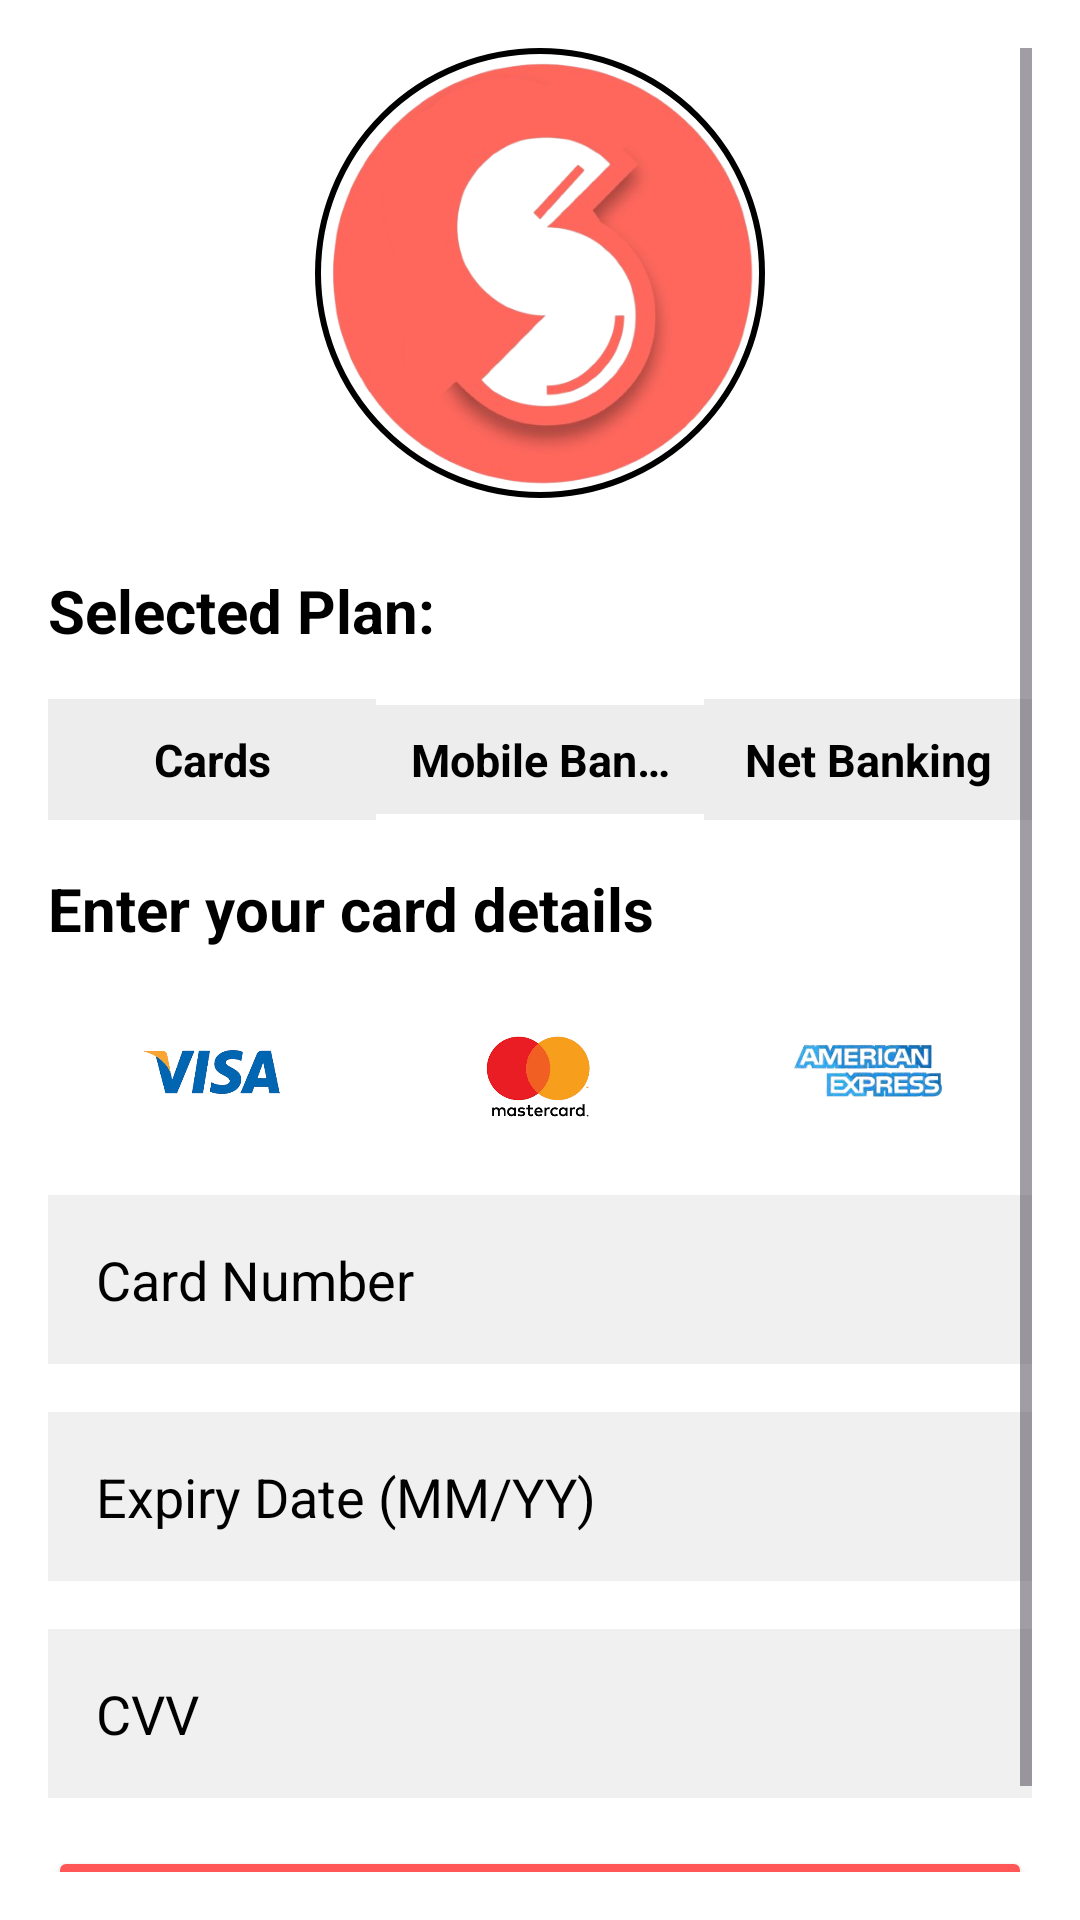

This screen was rendered from an Android layout file. Write that file and the resources it references.
<!-- AndroidManifest.xml: application theme Theme.Paywall -->
<!-- res/layout/activity_payment_gateway.xml -->
<ScrollView xmlns:android="http://schemas.android.com/apk/res/android"
    android:layout_width="match_parent"
    android:layout_height="match_parent"
    android:background="#FFFFFF"
    android:padding="16dp">

    <LinearLayout
        android:layout_width="match_parent"
        android:layout_height="wrap_content"
        android:orientation="vertical">

        
        <ImageView
            android:id="@+id/logoImage"
            android:layout_width="150dp"
            android:layout_height="150dp"
            android:src="@drawable/your_logo"
            android:layout_gravity="center"
            android:layout_marginBottom="24dp"
            android:background="@drawable/circle_background" />

        
        <TextView
            android:id="@+id/selectedPlanPrice"
            android:layout_width="wrap_content"
            android:layout_height="wrap_content"
            android:text="Selected Plan: "
            android:textSize="20sp"
            android:textStyle="bold"
            android:textColor="#000000"
            android:layout_marginBottom="16dp" />

        
        <LinearLayout
            android:layout_width="match_parent"
            android:layout_height="wrap_content"
            android:orientation="horizontal"
            android:gravity="center"
            android:layout_marginBottom="16dp">

            <TextView
                android:id="@+id/tab_cards"
                android:layout_width="0dp"
                android:layout_height="wrap_content"
                android:layout_weight="1"
                android:gravity="center"
                android:text="Cards"
                android:textColor="#000000"
                android:textStyle="bold"
                android:textSize="15sp"
                android:singleLine="true"
                android:ellipsize="end"
                android:background="#EDEDED"
                android:padding="10dp" />

            <TextView
                android:id="@+id/tab_mobile_banking"
                android:layout_width="0dp"
                android:layout_height="wrap_content"
                android:layout_weight="1"
                android:gravity="center"
                android:text="Mobile Banking"
                android:textColor="#000000"
                android:textStyle="bold"
                android:textSize="15sp"
            android:singleLine="true"
            android:ellipsize="end"
            android:background="#EDEDED"
            android:padding="8dp" /> 

            <TextView
                android:id="@+id/tab_net_banking"
                android:layout_width="0dp"
                android:layout_height="wrap_content"
                android:layout_weight="1"
                android:gravity="center"
                android:text="Net Banking"
                android:textColor="#000000"
                android:textStyle="bold"
                android:textSize="15sp"
                android:singleLine="true"
                android:ellipsize="end"
                android:background="#EDEDED"
                android:padding="10dp" />
        </LinearLayout>



        
        <TextView
            android:layout_width="wrap_content"
            android:layout_height="wrap_content"
            android:text="Enter your card details"
            android:textSize="20sp"
            android:textStyle="bold"
            android:textColor="#000000"
            android:layout_marginBottom="16dp" />

        
        
        <LinearLayout
            android:layout_width="match_parent"
            android:layout_height="wrap_content"
            android:orientation="horizontal"
            android:gravity="center"
            android:layout_marginBottom="16dp">

            <ImageView
                android:id="@+id/visaLogo"
                android:layout_width="0dp"
                android:layout_height="50dp"
                android:layout_weight="1"
                android:src="@drawable/visa_logo"
                android:scaleType="fitCenter" />

            <ImageView
                android:id="@+id/mastercardLogo"
                android:layout_width="0dp"
                android:layout_height="50dp"
                android:layout_weight="1"
                android:src="@drawable/mastercard_logo"
                android:scaleType="fitCenter" />

            <ImageView
                android:id="@+id/amexLogo"
                android:layout_width="0dp"
                android:layout_height="50dp"
                android:layout_weight="1"
                android:src="@drawable/amex_logo"
                android:scaleType="fitCenter" />
        </LinearLayout>


        
        <EditText
            android:id="@+id/card_number"
            android:layout_width="match_parent"
            android:layout_height="wrap_content"
            android:hint="Card Number"
            android:inputType="number"
            android:padding="16dp"
            android:background="#F0F0F0"
            android:layout_marginBottom="16dp"
            android:textColorHint="#000000" />

        
        <EditText
            android:id="@+id/expiry_date"
            android:layout_width="match_parent"
            android:layout_height="wrap_content"
            android:hint="Expiry Date (MM/YY)"
            android:inputType="text"
            android:padding="16dp"
            android:background="#F0F0F0"
            android:layout_marginBottom="16dp"
            android:textColorHint="#000000" />

        
        <EditText
            android:id="@+id/cvv"
            android:layout_width="match_parent"
            android:layout_height="wrap_content"
            android:hint="CVV"
            android:inputType="number"
            android:padding="16dp"
            android:background="#F0F0F0"
            android:layout_marginBottom="16dp"
            android:textColorHint="#000000" />

        
        <Button
            android:id="@+id/pay_button"
            android:layout_width="match_parent"
            android:layout_height="wrap_content"
            android:text="Pay"
            android:backgroundTint="#FF5757"
            android:textColor="#FFFFFF"
            android:padding="16dp"
            android:textSize="18sp" />
    </LinearLayout>
</ScrollView>
<!-- resources referenced by this layout -->
<resources>
  <!-- drawable amex_logo: png bitmap (drawable, 26499 bytes) -->
  <!-- drawable circle_background (drawable) -->
  <shape xmlns:android="http://schemas.android.com/apk/res/android"
      android:shape="oval">
      <solid android:color="#FFFFFF" /> 
      <size
          android:width="150dp"
          android:height="150dp"/>
      <stroke
          android:width="2dp"
          android:color="#000000"/> 
  </shape>
  <!-- drawable mastercard_logo: png bitmap (drawable, 39341 bytes) -->
  <!-- drawable visa_logo: png bitmap (drawable, 41227 bytes) -->
  <!-- drawable your_logo: png bitmap (drawable, 114223 bytes) -->
  <style name="Theme.Paywall" parent="Base.Theme.Paywall" />
  <style name="Base.Theme.Paywall" parent="Theme.Material3.DayNight.NoActionBar">
          
          
      </style>
</resources>
